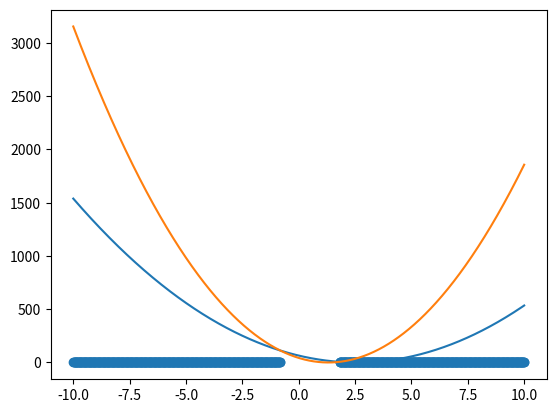

Source code (Python):
import matplotlib.pyplot as plt
import random
import numpy as np
from collections import namedtuple


Parabola = namedtuple('Parabola', ['xs', 'ys'])


def create_parabola(a=None, b=None):
    """
    Create parabola in (a + bx)^2 format

    :param a: a value
    :param b: b value
    :return: Parabola
    """
    xs = np.linspace(-10, 10, n_xs)
    if a is None:
        a = random.uniform(-10, 10)
    if b is None:
        b = random.uniform(-10, 10)
    return Parabola(xs=xs, ys=(a + xs * b) ** 2)


def draw(parabola):
    ax.plot(parabola.xs, parabola.ys)


def get_less_domain(first, second):
    xs = first.xs.copy()
    idxs = [i for i, (y1, y2) in enumerate(zip(first.ys, second.ys)) if y1 < y2]
    domain = xs[idxs]
    return domain



# n_parabolas = 20
# n_less = 5
n_xs = 1000
# parabolas = [create_parabola() for _ in range(n_parabolas)]
# chosen_parabola = random.choice(parabolas)





fig, ax = plt.subplots()
parabola1 = create_parabola()
parabola2 = create_parabola()
domain = get_less_domain(parabola1, parabola2)
draw(parabola1)
draw(parabola2)
ax.scatter(domain, np.zeros(len(domain)))

plt.show()
